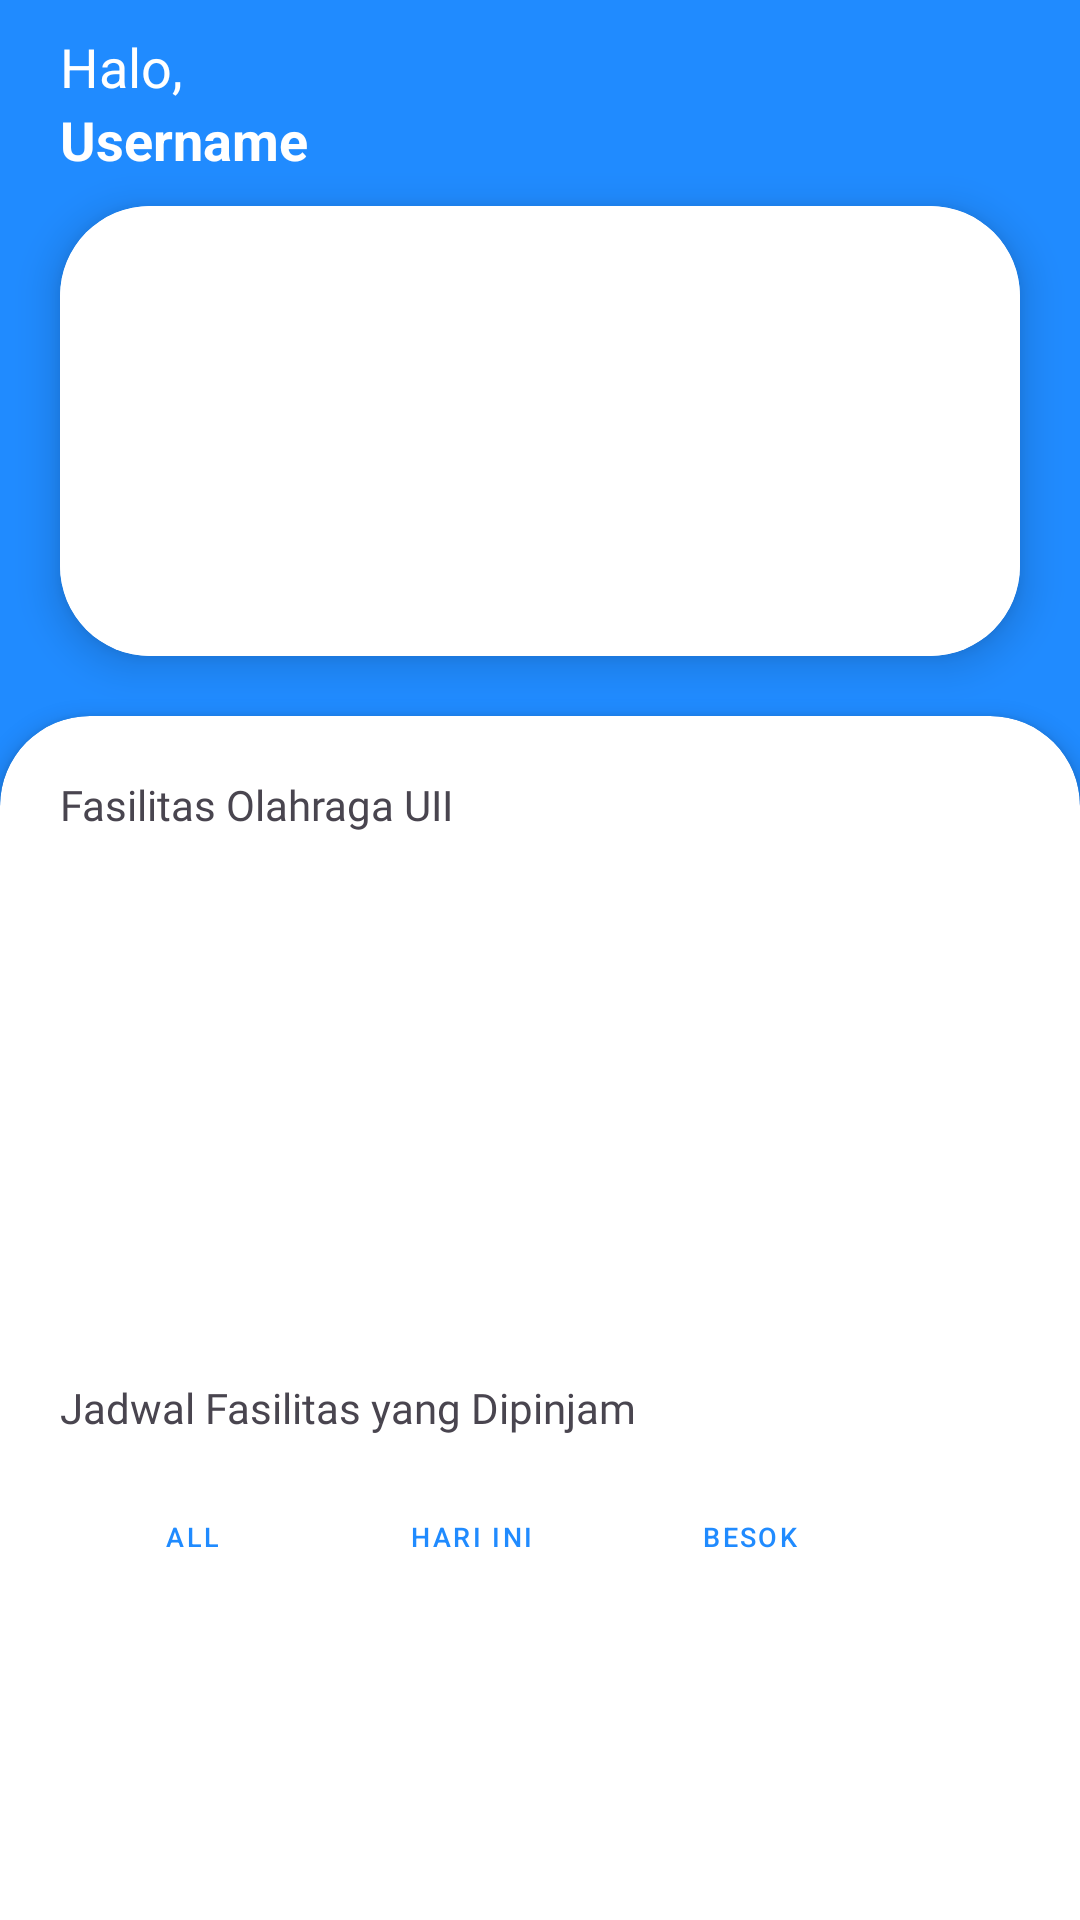

Layout XML and referenced resources for this Android screen:
<!-- AndroidManifest.xml: application theme Theme.BismillahSipfo -->
<!-- res/layout/fragment_home.xml -->
<?xml version="1.0" encoding="utf-8"?>
<androidx.constraintlayout.widget.ConstraintLayout xmlns:android="http://schemas.android.com/apk/res/android"
    xmlns:tools="http://schemas.android.com/tools"
    xmlns:app="http://schemas.android.com/apk/res-auto"
    android:layout_width="match_parent"
    android:layout_height="match_parent"
    tools:context=".ui.fragment.home.HomeFragment">

    
    <androidx.core.widget.NestedScrollView
        android:id="@+id/nestedScrollView"
        android:layout_width="match_parent"
        android:layout_height="0dp"
        android:fillViewport="true"
        app:layout_constraintBottom_toBottomOf="parent"
        app:layout_constraintEnd_toEndOf="parent"
        app:layout_constraintStart_toStartOf="parent"
        app:layout_constraintTop_toTopOf="parent">

        <LinearLayout
            android:id="@+id/mainContent"
            android:layout_width="match_parent"
            android:layout_height="wrap_content"
            android:background="@color/blue"
            android:orientation="vertical">

            
            <RelativeLayout
                android:layout_width="match_parent"
                android:layout_height="wrap_content"
                android:paddingHorizontal="20dp"
                android:paddingTop="10dp">

                <TextView
                    android:id="@+id/tvGreeting"
                    android:layout_width="wrap_content"
                    android:layout_height="wrap_content"
                    android:text="Halo,"
                    android:textColor="@android:color/white"
                    android:textSize="18sp" />

                <TextView
                    android:id="@+id/tvUsername"
                    android:layout_width="wrap_content"
                    android:layout_height="wrap_content"
                    android:layout_below="@id/tvGreeting"
                    android:text="Username"
                    android:textColor="@android:color/white"
                    android:textSize="18sp"
                    android:textStyle="bold" />

            </RelativeLayout>

            
            <androidx.cardview.widget.CardView
                android:layout_width="match_parent"
                android:layout_height="wrap_content"
                android:layout_marginHorizontal="20dp"
                android:layout_marginVertical="10dp"
                app:cardCornerRadius="30dp"
                app:cardElevation="8dp">

                <ImageView
                    android:id="@+id/imageHome"
                    android:layout_width="match_parent"
                    android:layout_height="150dp"
                    android:background="@android:color/white"
                    android:scaleType="centerCrop"
                    android:src="@drawable/placeholder" />
            </androidx.cardview.widget.CardView>

            
            <androidx.cardview.widget.CardView
                android:id="@+id/cardFasilitas"
                android:layout_width="match_parent"
                android:layout_height="match_parent"
                android:layout_marginTop="10dp"
                android:layout_marginBottom="0dp"
                app:cardCornerRadius="30dp"
                app:cardElevation="4dp">

                <LinearLayout
                    android:layout_width="match_parent"
                    android:layout_height="match_parent"
                    android:orientation="vertical"
                    android:padding="20dp">

                    
                    <TextView
                        android:layout_width="wrap_content"
                        android:layout_height="wrap_content"
                        android:layout_marginBottom="8dp"
                        android:fontFamily="@font/poppins_bold"
                        android:text="Fasilitas Olahraga UII"
                        android:textSize="14sp" />

                    
                    <androidx.recyclerview.widget.RecyclerView
                        android:id="@+id/rvFasilitas"
                        android:layout_width="match_parent"
                        android:layout_height="158dp"
                        android:nestedScrollingEnabled="false"
                        android:orientation="horizontal"
                        tools:listitem="@layout/card_fasilitas" />

                    
                    <TextView
                        android:layout_width="wrap_content"
                        android:layout_height="wrap_content"
                        android:layout_marginTop="16dp"
                        android:layout_marginBottom="8dp"
                        android:fontFamily="@font/poppins_bold"
                        android:text="Jadwal Fasilitas yang Dipinjam"
                        android:textSize="14sp" />

                    
                    <LinearLayout
                        android:layout_width="match_parent"
                        android:layout_height="wrap_content"
                        android:layout_marginVertical="8dp"
                        android:orientation="horizontal">

                        <Button
                            android:id="@+id/btnAll"
                            style="@style/Widget.MaterialComponents.Button"
                            android:layout_width="wrap_content"
                            android:layout_height="35dp"
                            android:layout_marginEnd="5dp"
                            android:backgroundTint="@color/white"
                            android:text="All"
                            android:textColor="@color/blue"
                            android:textSize="9sp"
                            app:strokeColor="@color/blue"
                            app:strokeWidth="1dp" />

                        <Button
                            android:id="@+id/btnHariIni"
                            style="@style/Widget.MaterialComponents.Button"
                            android:layout_width="wrap_content"
                            android:layout_height="35dp"
                            android:layout_marginEnd="5dp"
                            android:backgroundTint="@color/white"
                            android:text="Hari ini"
                            android:textColor="@color/blue"
                            android:textSize="9sp"
                            app:strokeColor="@color/blue"
                            app:strokeWidth="1dp" />

                        <Button
                            android:id="@+id/btnBesok"
                            style="@style/Widget.MaterialComponents.Button"
                            android:layout_width="wrap_content"
                            android:layout_height="35dp"
                            android:backgroundTint="@color/white"
                            android:text="Besok"
                            android:textColor="@color/blue"
                            android:textSize="9sp"
                            app:strokeColor="@color/blue"
                            app:strokeWidth="1dp" />
                    </LinearLayout>

                    
                    <ImageView
                        android:id="@+id/imgEmpty"
                        android:layout_width="120dp"
                        android:layout_height="120dp"
                        android:layout_gravity="center"
                        android:layout_marginTop="20dp"
                        android:layout_marginBottom="20dp"
                        android:src="@drawable/empty"
                        android:visibility="gone" />

                    
                    
                    <androidx.recyclerview.widget.RecyclerView
                        android:id="@+id/rvJadwalFasilitas"
                        android:layout_width="match_parent"
                        android:layout_height="wrap_content"
                        android:layout_marginTop="8dp"
                        android:layout_marginBottom="8dp"
                        android:minHeight="200dp"
                        android:nestedScrollingEnabled="false"
                        android:overScrollMode="never"
                        tools:listitem="@layout/row_jadwal_dipinjam" />

                </LinearLayout>
            </androidx.cardview.widget.CardView>

        </LinearLayout>
    </androidx.core.widget.NestedScrollView>

    








</androidx.constraintlayout.widget.ConstraintLayout>
<!-- res/layout/card_fasilitas.xml (included above) -->
<?xml version="1.0" encoding="utf-8"?>
<androidx.cardview.widget.CardView
    xmlns:android="http://schemas.android.com/apk/res/android"
    xmlns:app="http://schemas.android.com/apk/res-auto"
    android:layout_width="wrap_content"
    android:layout_height="wrap_content"
    app:cardCornerRadius="10dp"
    app:cardElevation="5dp"
    android:layout_marginHorizontal="5dp"
    android:layout_marginBottom="8dp">

    <androidx.constraintlayout.widget.ConstraintLayout
        android:layout_width="match_parent"
        android:layout_height="match_parent"
        android:orientation="vertical">

        <ImageView
            android:id="@+id/imageFasilitas"
            app:layout_constraintBottom_toBottomOf="parent"
            app:layout_constraintStart_toStartOf="parent"
            app:layout_constraintTop_toTopOf="parent"
            android:layout_width="120dp"
            android:layout_height="150dp"
            android:scaleType="centerCrop"
            android:src="@drawable/placeholder" />

        <ImageView
            app:layout_constraintBottom_toBottomOf="parent"
            app:layout_constraintStart_toStartOf="parent"
            app:layout_constraintTop_toTopOf="parent"
            android:layout_width="120dp"
            android:layout_height="150dp"
            android:background="@color/black"
            android:alpha="0.3"/>

        <TextView
            android:id="@+id/fasilitasTitle"
            android:layout_width="100dp"
            android:layout_height="wrap_content"
            android:gravity="center"
            android:maxLines="2"
            android:text="@string/nama_fasilitas"
            android:textColor="#ffffff"
            android:textSize="14sp"
            android:textStyle="bold"
            app:layout_constraintBottom_toBottomOf="@+id/imageFasilitas"
            app:layout_constraintEnd_toEndOf="@+id/imageFasilitas"
            app:layout_constraintStart_toStartOf="@+id/imageFasilitas"
            app:layout_constraintTop_toTopOf="@+id/imageFasilitas" />

    </androidx.constraintlayout.widget.ConstraintLayout>

</androidx.cardview.widget.CardView>
<!-- res/layout/row_jadwal_dipinjam.xml (included above) -->
<?xml version="1.0" encoding="utf-8"?>
<androidx.cardview.widget.CardView xmlns:android="http://schemas.android.com/apk/res/android"
    xmlns:app="http://schemas.android.com/apk/res-auto"
    android:layout_width="match_parent"
    android:layout_height="wrap_content"
    app:cardCornerRadius="15dp"
    app:cardElevation="5dp"
    android:layout_marginHorizontal="5dp"
    android:layout_marginBottom="8dp"
    android:backgroundTint="@color/cardview_light_background">

    <androidx.constraintlayout.widget.ConstraintLayout
        android:layout_width="match_parent"
        android:layout_height="match_parent"
        android:padding="18dp">

        <TextView
            android:id="@+id/tvTime"
            android:layout_width="wrap_content"
            android:layout_height="wrap_content"
            android:fontFamily="@font/poppins_bold"
            android:text="07:00 - 20:00"
            android:textColor="@android:color/black"
            android:textSize="18sp"
            android:layout_marginTop="10dp"
            app:layout_constraintStart_toStartOf="parent"
            app:layout_constraintBottom_toBottomOf="parent"
            app:layout_constraintTop_toTopOf="@id/verticalLine"
            app:layout_constraintVertical_bias="0.0" />

        <TextView
            android:id="@+id/tvDate"
            android:layout_width="wrap_content"
            android:layout_height="wrap_content"
            android:fontFamily="@font/poppins"
            android:text="DD/MM/YY"
            android:textColor="@android:color/black"
            android:textSize="12sp"
            app:layout_constraintBottom_toBottomOf="@id/verticalLine"
            app:layout_constraintTop_toBottomOf="@id/tvTime"
            app:layout_constraintStart_toStartOf="@id/tvTime"
            app:layout_constraintEnd_toEndOf="@id/tvTime" />

        <View
            android:id="@+id/verticalLine"
            android:layout_width="1dp"
            android:layout_height="0dp"
            android:layout_marginStart="20dp"
            android:layout_marginEnd="20dp"
            android:background="@android:color/darker_gray"
            app:layout_constraintBottom_toBottomOf="parent"
            app:layout_constraintEnd_toStartOf="@id/tvEvent"
            app:layout_constraintStart_toEndOf="@id/tvTime"
            app:layout_constraintTop_toTopOf="parent"
            app:layout_constraintVertical_bias="0.0"
            app:layout_constraintWidth_default="wrap" />

        <TextView
            android:id="@+id/tvEvent"
            android:layout_width="0dp"
            android:layout_height="wrap_content"
            android:text="Acara"
            android:textColor="@android:color/black"
            android:textSize="11sp"
            android:fontFamily="@font/poppins"
            android:maxLines="1"
            app:layout_constraintEnd_toEndOf="parent"
            app:layout_constraintStart_toEndOf="@id/verticalLine"
            app:layout_constraintTop_toTopOf="parent" />

        <TextView
            android:id="@+id/tvFasilitas"
            android:layout_width="0dp"
            android:layout_height="wrap_content"
            android:layout_marginTop="5dp"
            android:text="Nama Fasilitas"
            android:maxLines="1"
            android:textColor="@android:color/black"
            android:textSize="11sp"
            android:fontFamily="@font/poppins"
            app:layout_constraintEnd_toEndOf="parent"
            app:layout_constraintHorizontal_bias="0.0"
            app:layout_constraintStart_toStartOf="@+id/tvEvent"
            app:layout_constraintTop_toBottomOf="@id/tvEvent" />

        <TextView
            android:id="@+id/tvAlamat"
            android:layout_width="0dp"
            android:layout_height="wrap_content"
            android:layout_marginTop="5dp"
            android:text="Alamat Fasilitas"
            android:textColor="@android:color/black"
            android:textSize="11sp"
            android:fontFamily="@font/poppins"
            android:maxLines="2"
            app:layout_constraintEnd_toEndOf="parent"
            app:layout_constraintHorizontal_bias="0.0"
            app:layout_constraintStart_toStartOf="@id/tvFasilitas"
            app:layout_constraintTop_toBottomOf="@id/tvFasilitas" />

    </androidx.constraintlayout.widget.ConstraintLayout>

</androidx.cardview.widget.CardView>
<!-- resources referenced by this layout -->
<resources>
  <color name="black">#FF000000</color>
  <color name="blue">#208bff</color>
  <color name="white">#FFFFFF</color>
  <!-- drawable empty: png bitmap (drawable, 163005 bytes) -->
  <string name="nama_fasilitas">Nama Fasilitas</string>
  <style name="Theme.BismillahSipfo" parent="Base.Theme.BismillahSipfo" />
  <style name="Base.Theme.BismillahSipfo" parent="Theme.Material3.DayNight.NoActionBar">
          
          <item name="colorPrimary">@color/blue</item>
          <item name="colorPrimaryVariant">@color/dark_blue</item>
          <item name="colorOnPrimary">@color/white</item>
          <item name="colorSecondary">@color/light_blue</item>
          <item name="colorSecondaryVariant">@color/muda_blue</item>
          <item name="colorOnSecondary">@color/black</item>
          <item name="android:statusBarColor">@color/blue</item>
      </style>
  <color name="dark_blue">#2331df</color>
  <color name="light_blue">#e3f0ff</color>
  <color name="muda_blue">#69A8FF</color>
</resources>
